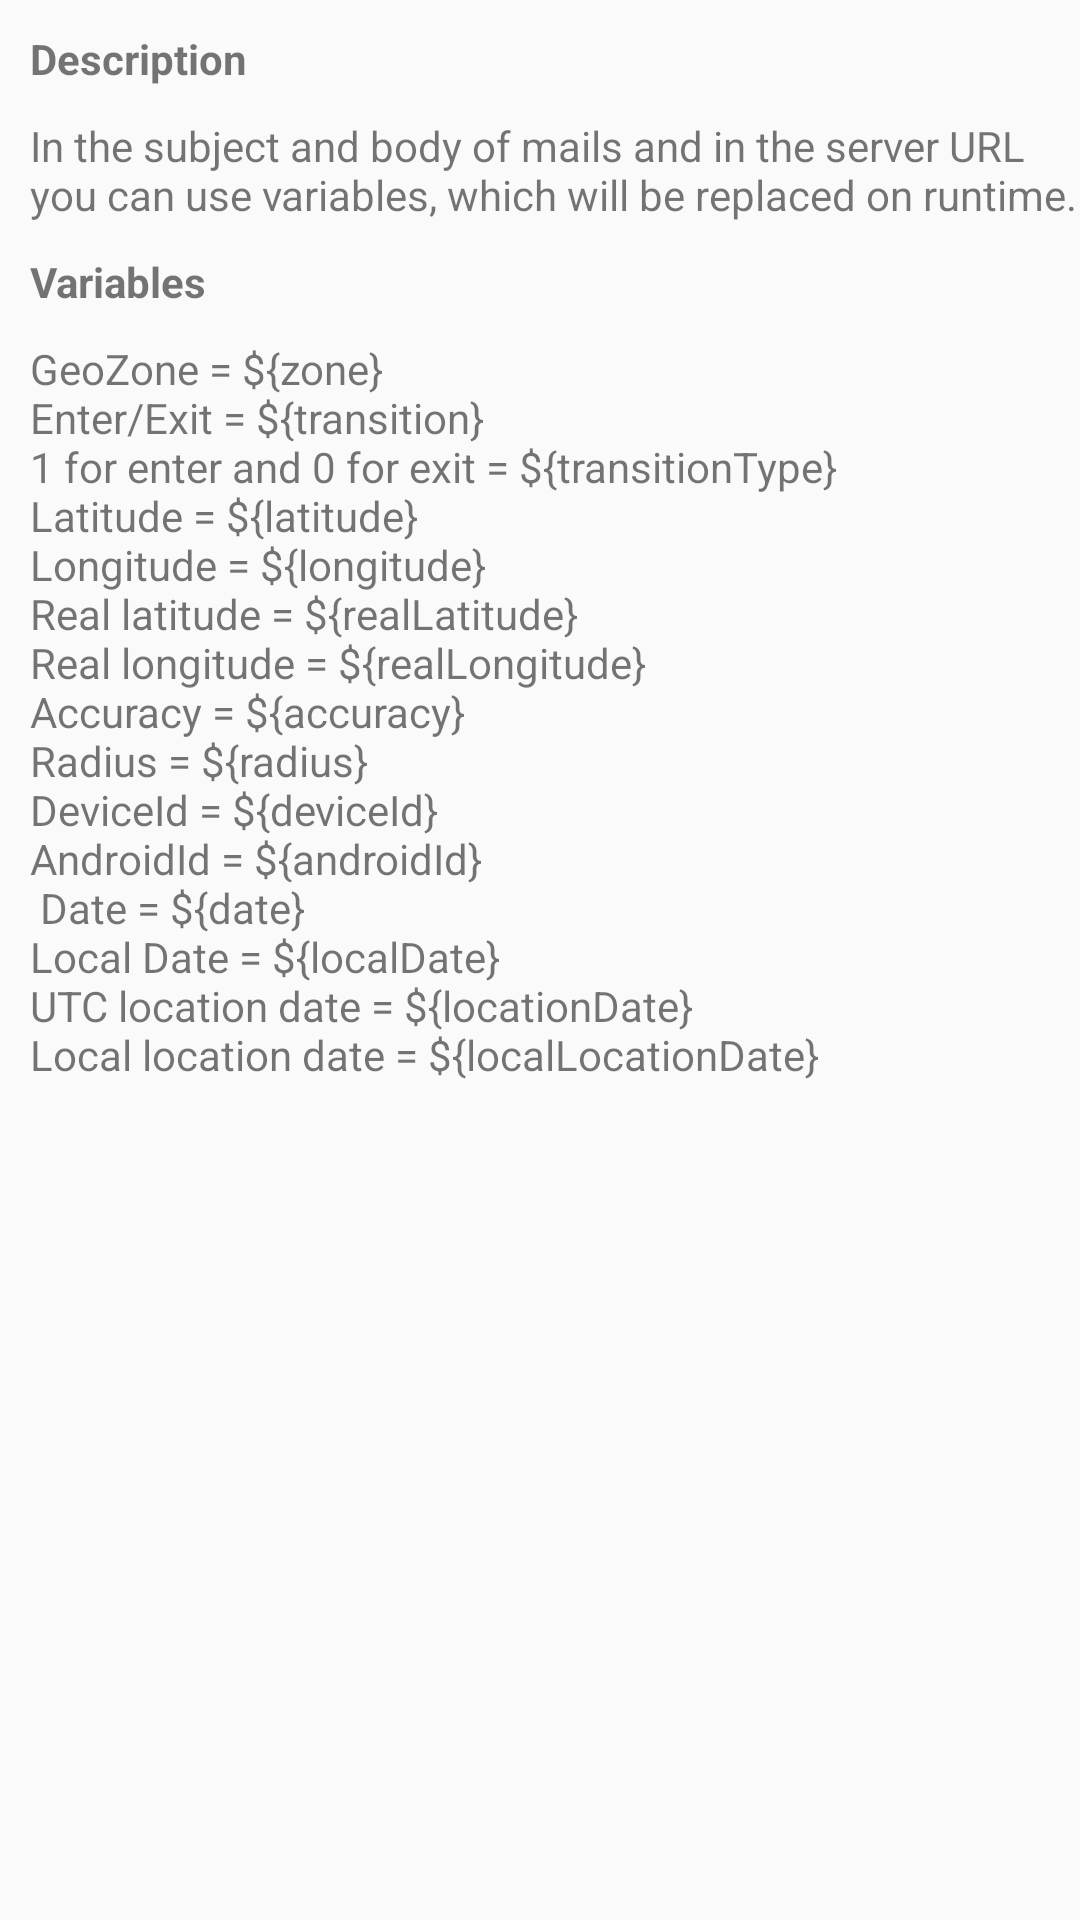

Here is an Android app screen rendered from its layout file. Give the layout XML and the strings, colors and styles it references.
<!-- AndroidManifest.xml: application theme AppTheme -->
<!-- res/layout/replace_info.xml -->
<?xml version="1.0" encoding="utf-8"?>
<ScrollView xmlns:android="http://schemas.android.com/apk/res/android"
    android:layout_width="match_parent"
    android:layout_height="wrap_content"
    android:scrollbars="vertical">
	<LinearLayout 
	    android:orientation="vertical"
	    android:baselineAligned="false"
	    android:layout_width="wrap_content"
	    android:layout_height="wrap_content"
		android:layout_marginStart="10dp"
	    >
	
		<TextView android:paddingTop="10dp" android:id="@+id/text" android:text="@string/rinfo_title" android:layout_height="wrap_content" android:layout_width="match_parent" 
	    	android:textStyle="bold"/>
	
		<TextView android:paddingTop="10dp"
			android:text="@string/rinfo" android:layout_height="wrap_content" android:layout_width="wrap_content"/>
	    
	    <TextView android:paddingTop="10dp"  android:id="@+id/text2" android:text="@string/rdesc_title" android:layout_height="wrap_content" android:layout_width="wrap_content" 
	    	android:textStyle="bold"/>
		
		<TextView android:paddingTop="10dp" android:layout_width="wrap_content" android:layout_height="wrap_content"
			android:text="@string/rdesc"/>
	
	</LinearLayout>
</ScrollView>
<!-- resources referenced by this layout -->
<resources>
  <string name="rdesc">GeoZone = ${zone}\nEnter/Exit = ${transition}\n1 for enter and 0 for exit = ${transitionType}\nLatitude = ${latitude}\nLongitude = ${longitude}
          \nReal latitude = ${realLatitude}\nReal longitude = ${realLongitude}\nAccuracy = ${accuracy}\nRadius = ${radius}\nDeviceId = ${deviceId}\nAndroidId = ${androidId}\n
          Date = ${date}\nLocal Date = ${localDate}\nUTC location date = ${locationDate}\nLocal location date = ${localLocationDate}\n
      </string>
  <string name="rdesc_title">Variables</string>
  <string name="rinfo">In the subject and body of mails and in the server URL you can use variables, which will be replaced on runtime.</string>
  <string name="rinfo_title">Description</string>
  <style name="AppTheme" parent="Theme.AppCompat.Light.NoActionBar">
          <item name="colorPrimary">@color/colorPrimary</item>
          <item name="colorPrimaryDark">@color/colorPrimaryDark</item>
          <item name="colorAccent">@color/colorAccent</item>
      </style>
  <color name="colorPrimary">#8e24aa</color>
  <color name="colorPrimaryDark">#7b1fa2</color>
  <color name="colorAccent">#2ecc71</color>
</resources>
